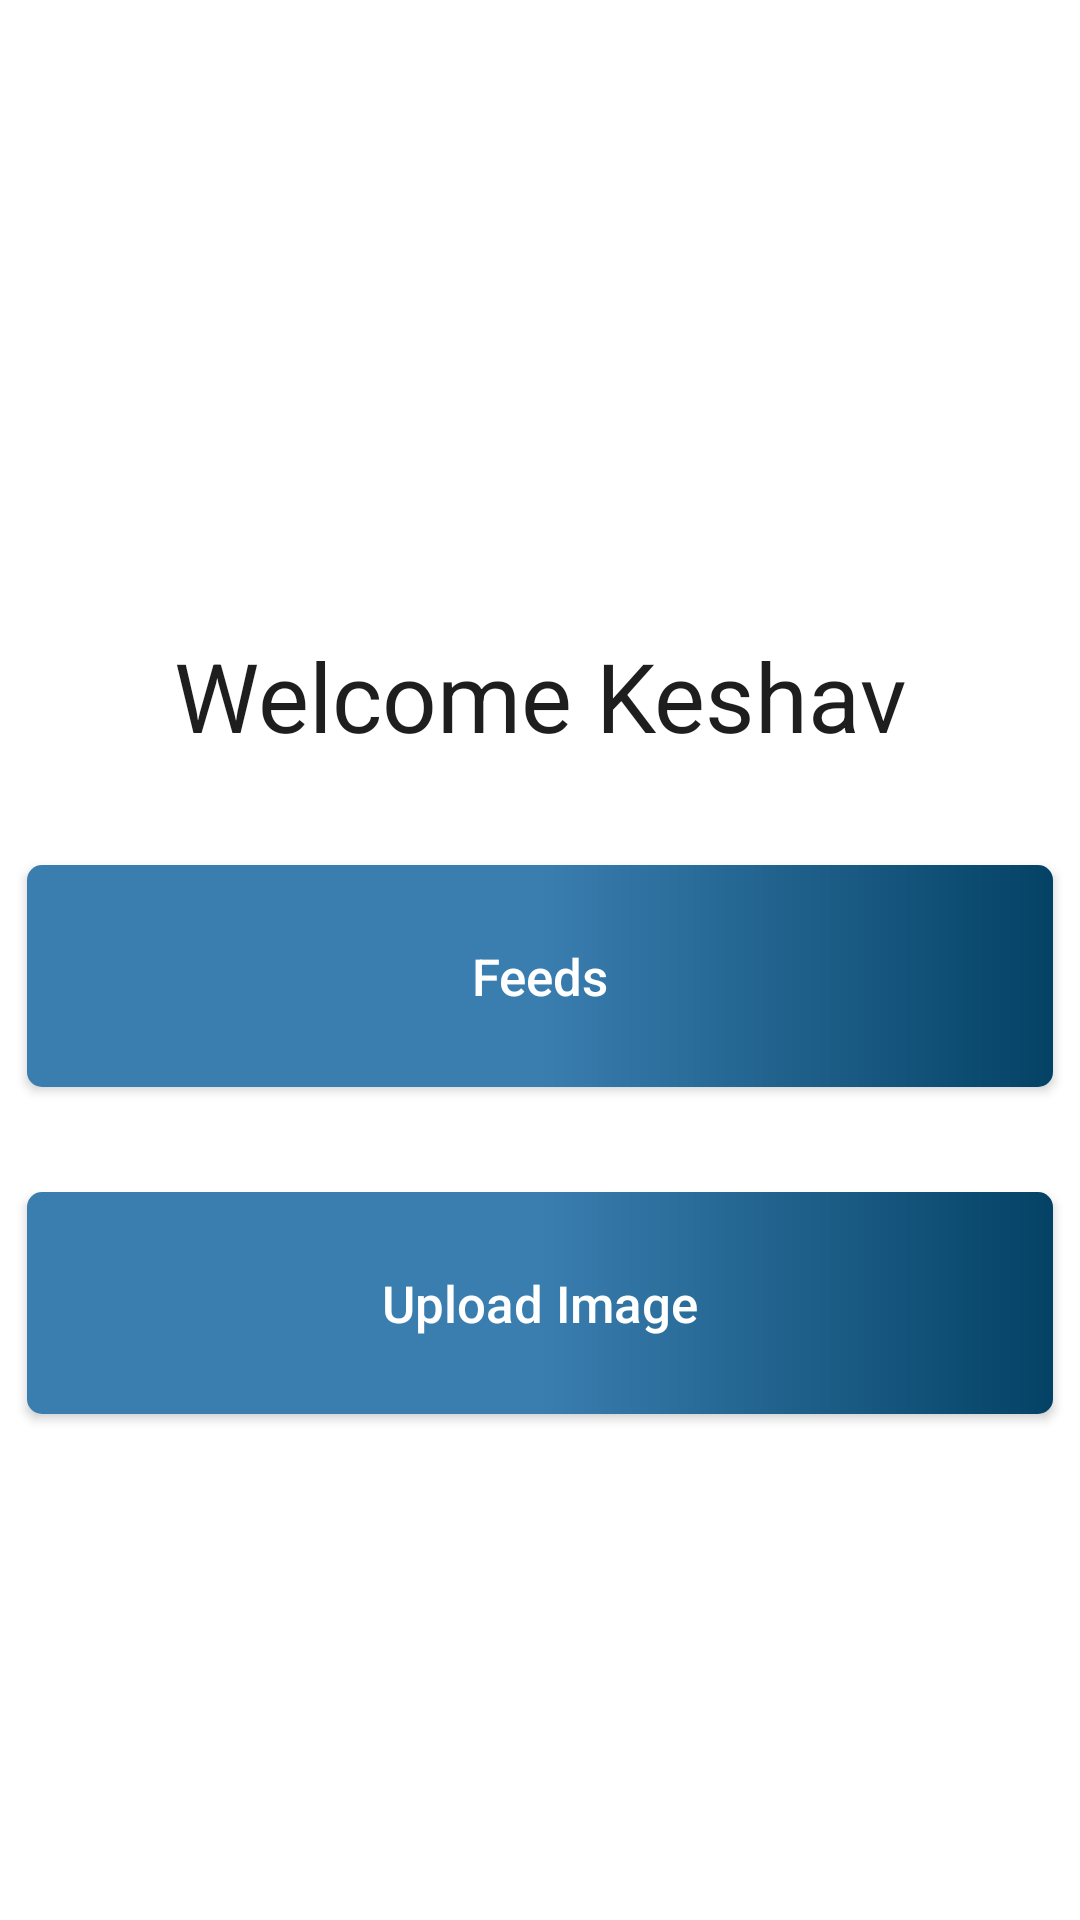

Here is an Android app screen rendered from its layout file. Give the layout XML and the strings, colors and styles it references.
<!-- AndroidManifest.xml: application theme Theme.InternProject -->
<!-- res/layout/activity_main.xml -->
<?xml version="1.0" encoding="utf-8"?>
<LinearLayout xmlns:android="http://schemas.android.com/apk/res/android"
    xmlns:app="http://schemas.android.com/apk/res-auto"
    xmlns:tools="http://schemas.android.com/tools"
    android:layout_width="match_parent"
    android:layout_height="match_parent"
    android:orientation="vertical"
    android:gravity="center"
    android:background="@color/white"
    tools:context=".Activity.MainActivity">

<ImageView
    android:layout_width="match_parent"
    android:layout_height="wrap_content"
    android:src="@drawable/bro"
    />

<TextView
    android:id="@+id/headline"
    android:layout_width="match_parent"
    android:layout_height="wrap_content"
    android:layout_marginTop="42dp"
    android:text="Welcome Keshav"
    android:textColor="#1E1E1E"
    android:textSize="32sp"
    android:gravity="center"
    />

<androidx.appcompat.widget.AppCompatButton
    android:id="@+id/btnFeed"
    android:layout_width="342dp"
    android:layout_height="74dp"
    android:layout_marginTop="35dp"
    android:layout_marginLeft="7dp"
    android:layout_marginRight="7dp"
    android:background="@drawable/background_feeds_upload_btn"
    android:textAllCaps="false"
    android:text="Feeds"
    android:textColor="@color/white"
    android:textSize="17sp"
    android:textAlignment="center"
    />

<androidx.appcompat.widget.AppCompatButton
    android:id="@+id/btnUpload"
    android:layout_width="342dp"
    android:layout_height="74dp"
    android:layout_marginTop="35dp"
    android:background="@drawable/background_feeds_upload_btn"
    android:textAllCaps="false"
    android:text="Upload Image"
    android:layout_marginLeft="7dp"
    android:layout_marginRight="7dp"
    android:textColor="@color/white"
    android:textSize="17sp"
    android:textAlignment="center"
    />

</LinearLayout>










































<!-- resources referenced by this layout -->
<resources>
  <color name="white">#FFFFFFFF</color>
  <!-- drawable background_feeds_upload_btn (drawable) -->
  <?xml version="1.0" encoding="utf-8"?>
  <shape xmlns:android="http://schemas.android.com/apk/res/android"
      android:shape="rectangle">
      <corners android:radius="5dp"/>
      <gradient android:endColor="#3A7EB0"
          android:startColor="#044265"
          android:centerColor="#3A7EB0"
          android:angle="180"
          />
  </shape>
  <string name="feeds">Feeds\n</string>
  <string name="headline">Welcome Ayush</string>
  <style name="feeds">
          <item name="android:textSize">17sp</item>
          <item name="android:textColor">#FFFFFF</item>
      </style>
  <style name="headline">
          <item name="android:textSize">32sp</item>
          <item name="android:letterSpacing">-0.01</item>
          <item name="android:textColor">#1E1E1E</item>
      </style>
  <style name="Theme.InternProject" parent="Base.Theme.InternProject" />
  <style name="Base.Theme.InternProject" parent="Theme.Material3.DayNight.NoActionBar">
          
          
  
      </style>
</resources>
